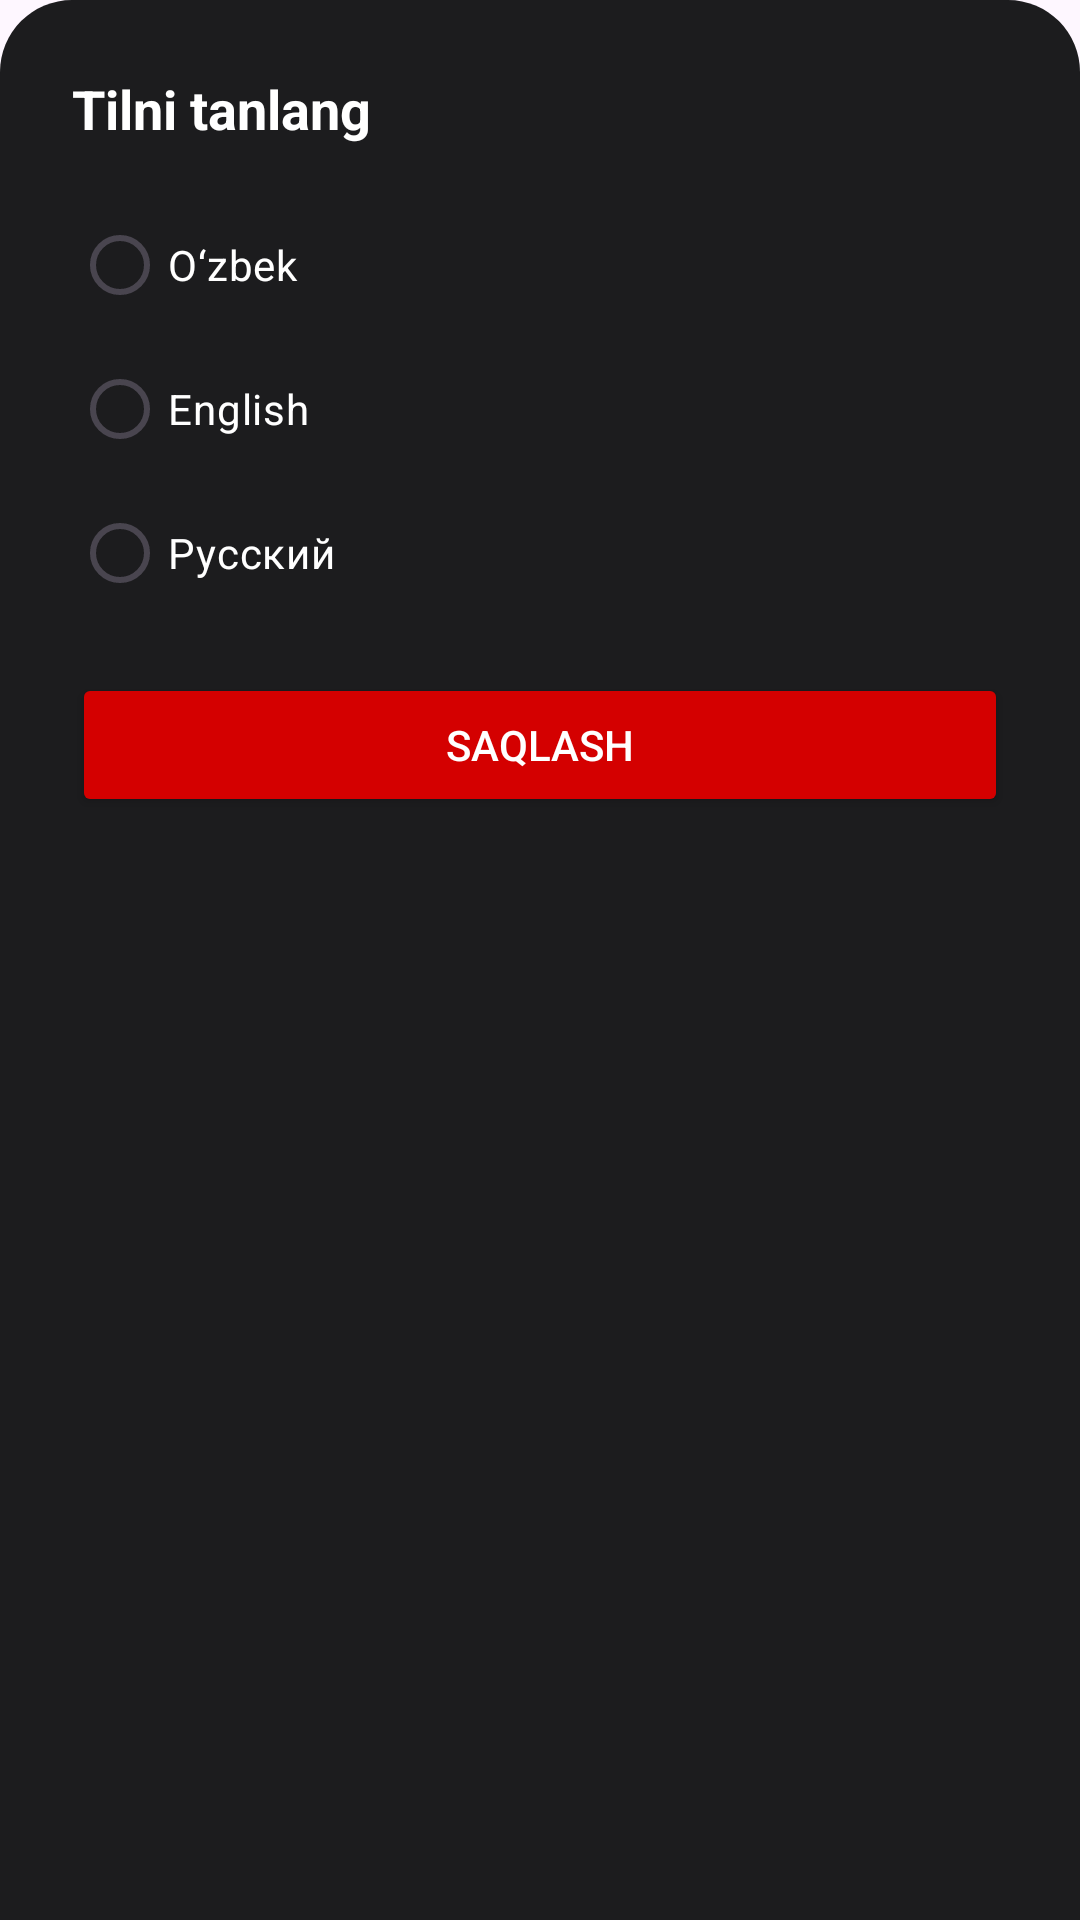

This screen was rendered from an Android layout file. Write that file and the resources it references.
<!-- AndroidManifest.xml: application theme Theme.App_v4 -->
<!-- res/layout/language_bottom_sheet.xml -->
<?xml version="1.0" encoding="utf-8"?>
<LinearLayout xmlns:android="http://schemas.android.com/apk/res/android"
    android:layout_width="match_parent"
    android:layout_height="wrap_content"
    android:orientation="vertical"
    android:padding="24dp"
    android:background="@drawable/bottom_sheet_background">

    <TextView
        android:layout_width="wrap_content"
        android:layout_height="wrap_content"
        android:text="Tilni tanlang"
        android:textSize="18sp"
        android:textColor="#FFFFFF"
        android:textStyle="bold" />

    <RadioGroup
        android:id="@+id/languageRadioGroup"
        android:layout_width="match_parent"
        android:layout_height="wrap_content"
        android:layout_marginTop="16dp"
        android:orientation="vertical">

        <RadioButton
            android:id="@+id/uzRadio"
            android:layout_width="wrap_content"
            android:layout_height="wrap_content"
            android:text="O‘zbek"
            android:textColor="#FFFFFF"
            android:buttonTint="@color/white" />

        <RadioButton
            android:id="@+id/enRadio"
            android:layout_width="wrap_content"
            android:layout_height="wrap_content"
            android:text="English"
            android:textColor="#FFFFFF"
            android:buttonTint="@color/white" />

        <RadioButton
            android:id="@+id/ruRadio"
            android:layout_width="wrap_content"
            android:layout_height="wrap_content"
            android:text="Русский"
            android:textColor="#FFFFFF"
            android:buttonTint="@color/white" />
    </RadioGroup>


    <Button
        android:id="@+id/saveLanguageButton"
        android:layout_width="match_parent"
        android:layout_height="wrap_content"
        android:text="Saqlash"
        android:backgroundTint="#D40000"
        android:textColor="#FFFFFF"
        android:layout_marginTop="16dp" />
</LinearLayout>
<!-- resources referenced by this layout -->
<resources>
  <color name="white">#FFFFFFFF</color>
  <!-- drawable bottom_sheet_background (drawable) -->
  <shape xmlns:android="http://schemas.android.com/apk/res/android">
      <solid android:color="#1C1C1E" />
      <corners android:topLeftRadius="24dp"
          android:topRightRadius="24dp"/>
  </shape>
  <style name="Theme.App_v4" parent="Base.Theme.App_v4" />
  <style name="Base.Theme.App_v4" parent="Theme.Material3.DayNight.NoActionBar">
          
          
      </style>
</resources>
